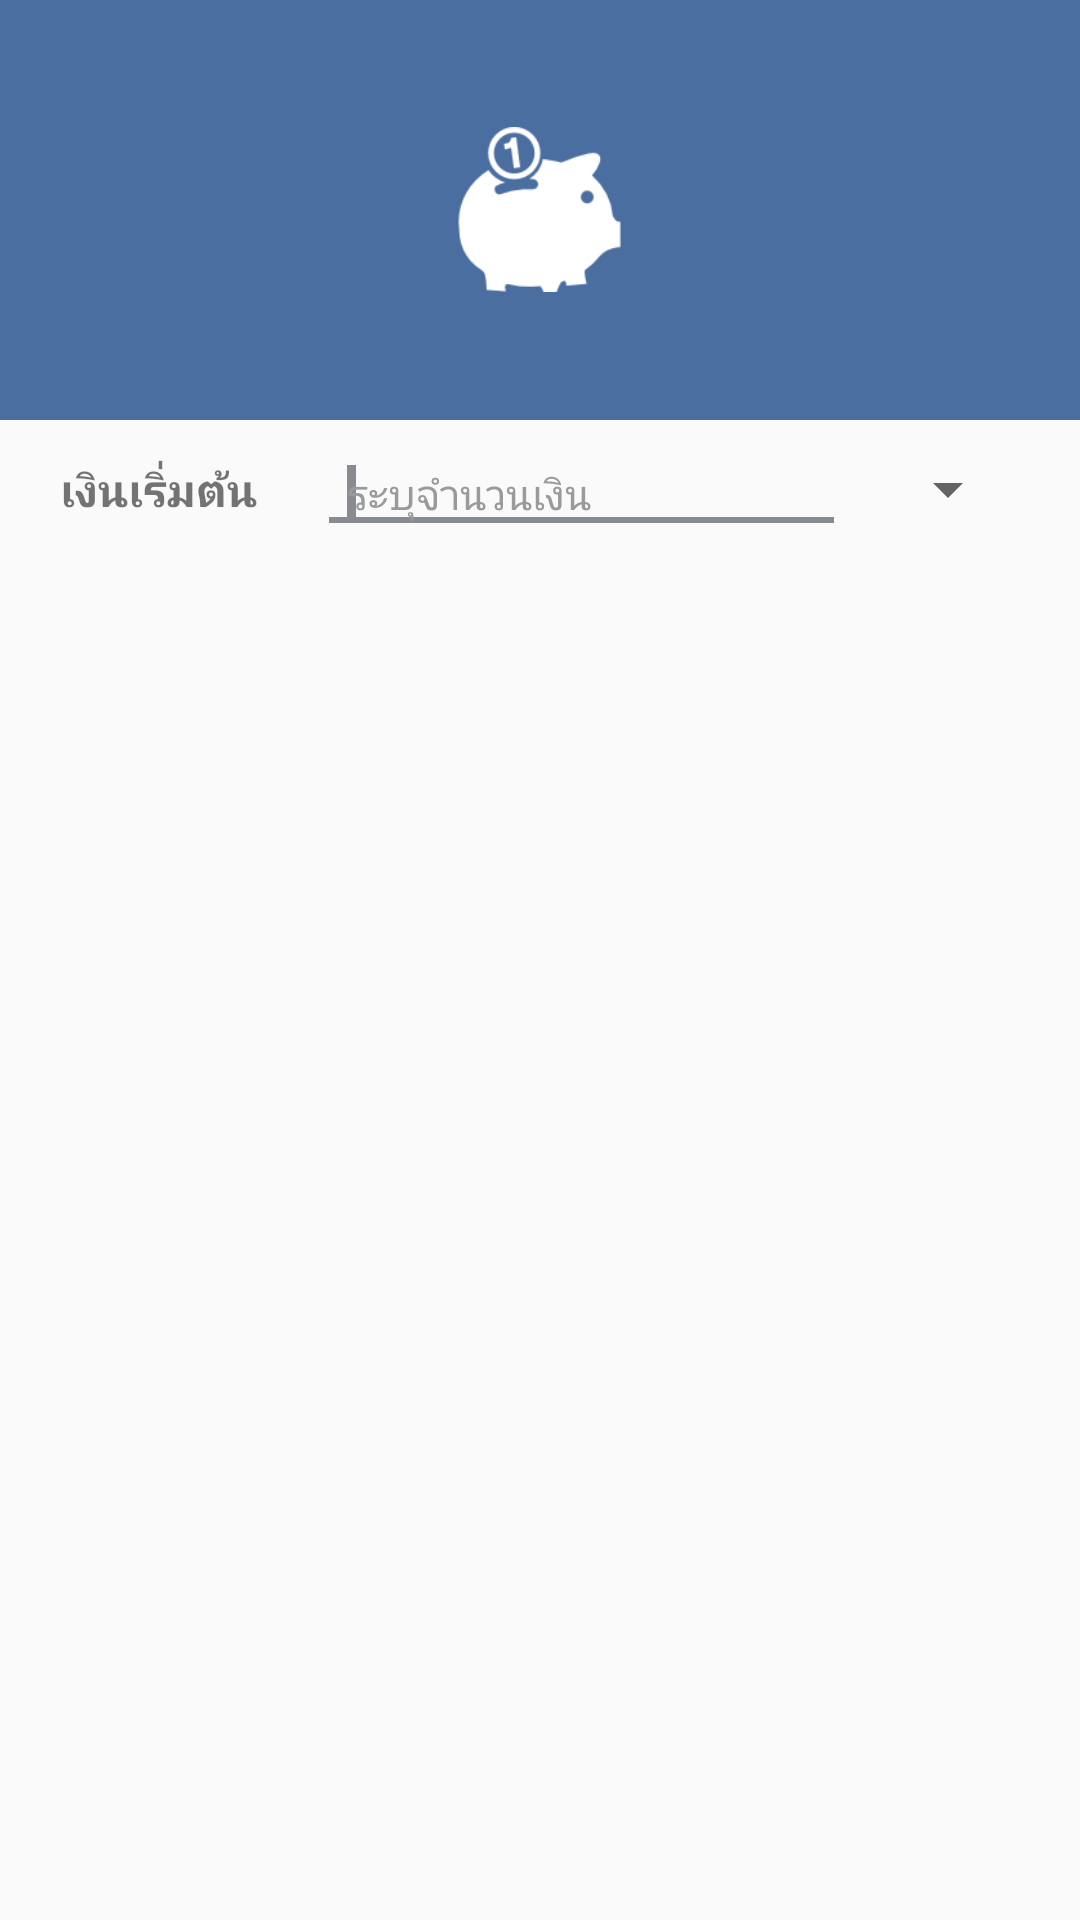

Reconstruct the res/layout file that produces this screen, plus the resources it refers to.
<!-- AndroidManifest.xml: application theme AppTheme.NoActionBar -->
<!-- res/layout/money_started_layout.xml -->
<?xml version="1.0" encoding="utf-8"?>
<LinearLayout xmlns:android="http://schemas.android.com/apk/res/android"
    xmlns:app="http://schemas.android.com/apk/res-auto"
    android:id="@+id/layout_root"
    android:layout_width="fill_parent"
    android:layout_height="fill_parent"
    android:orientation="vertical">

    <FrameLayout
        android:layout_width="match_parent"
        android:layout_height="140dp"
        android:background="@color/colorPrimary">

        <ImageView
            android:layout_width="55dp"
            android:layout_height="55dp"
            android:layout_gravity="center"
            android:background="@drawable/ic_piggy" />

    </FrameLayout>

    <LinearLayout
        android:layout_width="match_parent"
        android:layout_height="wrap_content"
        android:layout_gravity="center_vertical"
        android:orientation="horizontal"
        android:paddingLeft="20dp"
        android:gravity="center_vertical"

        android:paddingRight="20dp"
        android:paddingTop="5dp">

        <TextView
            android:layout_width="wrap_content"
            android:layout_height="wrap_content"
            android:text="@string/money_started"
            android:textSize="15dp"
            android:textStyle="bold" />

        <EditText
            android:id="@+id/edt_initial_money"
            android:layout_width="0dp"
            android:layout_height="wrap_content"
            android:layout_marginLeft="20dp"
            android:layout_marginRight="10dp"
            android:layout_weight="1"
            android:backgroundTint="@color/grayDark"
            android:hint="@string/fill_money"
            android:inputType="numberSigned|numberDecimal"
            android:maxLength="9"
            android:paddingLeft="10dp"
            android:paddingRight="10dp"
            android:textColorHint="@color/gray"
            android:textCursorDrawable="@drawable/cursor_color"
            android:textSize="14dp">

            <requestFocus />

        </EditText>

        <Spinner
            android:id="@+id/spin_currency"
            android:layout_width="wrap_content"
            android:layout_height="wrap_content">
        </Spinner>
    </LinearLayout>

</LinearLayout>
<!-- resources referenced by this layout -->
<resources>
  <color name="colorPrimary">#4A6EA0</color>
  <color name="gray">#989a9c</color>
  <color name="grayDark">#888b8f</color>
  <!-- drawable cursor_color (drawable) -->
  <?xml version="1.0" encoding="UTF-8"?>
  <shape xmlns:android="http://schemas.android.com/apk/res/android">
      <size android:width="3dp"/>
      <solid android:color="@color/grayDark"></solid>
  </shape>
  <!-- drawable ic_piggy: png bitmap (drawable, 2934 bytes) -->
  <string name="fill_money">ระบุจำนวนเงิน</string>
  <string name="money_started">เงินเริ่มต้น</string>
  <style name="AppTheme.NoActionBar" parent="Theme.AppCompat.Light.NoActionBar">
          
          <item name="colorPrimary">@color/colorPrimary</item>
          <item name="colorPrimaryDark">@color/colorPrimaryDark</item>
          <item name="colorAccent">@color/colorAccent</item>
      </style>
  <color name="colorPrimaryDark">#3b5d8c</color>
  <color name="colorAccent">#FFFFFF</color>
</resources>
